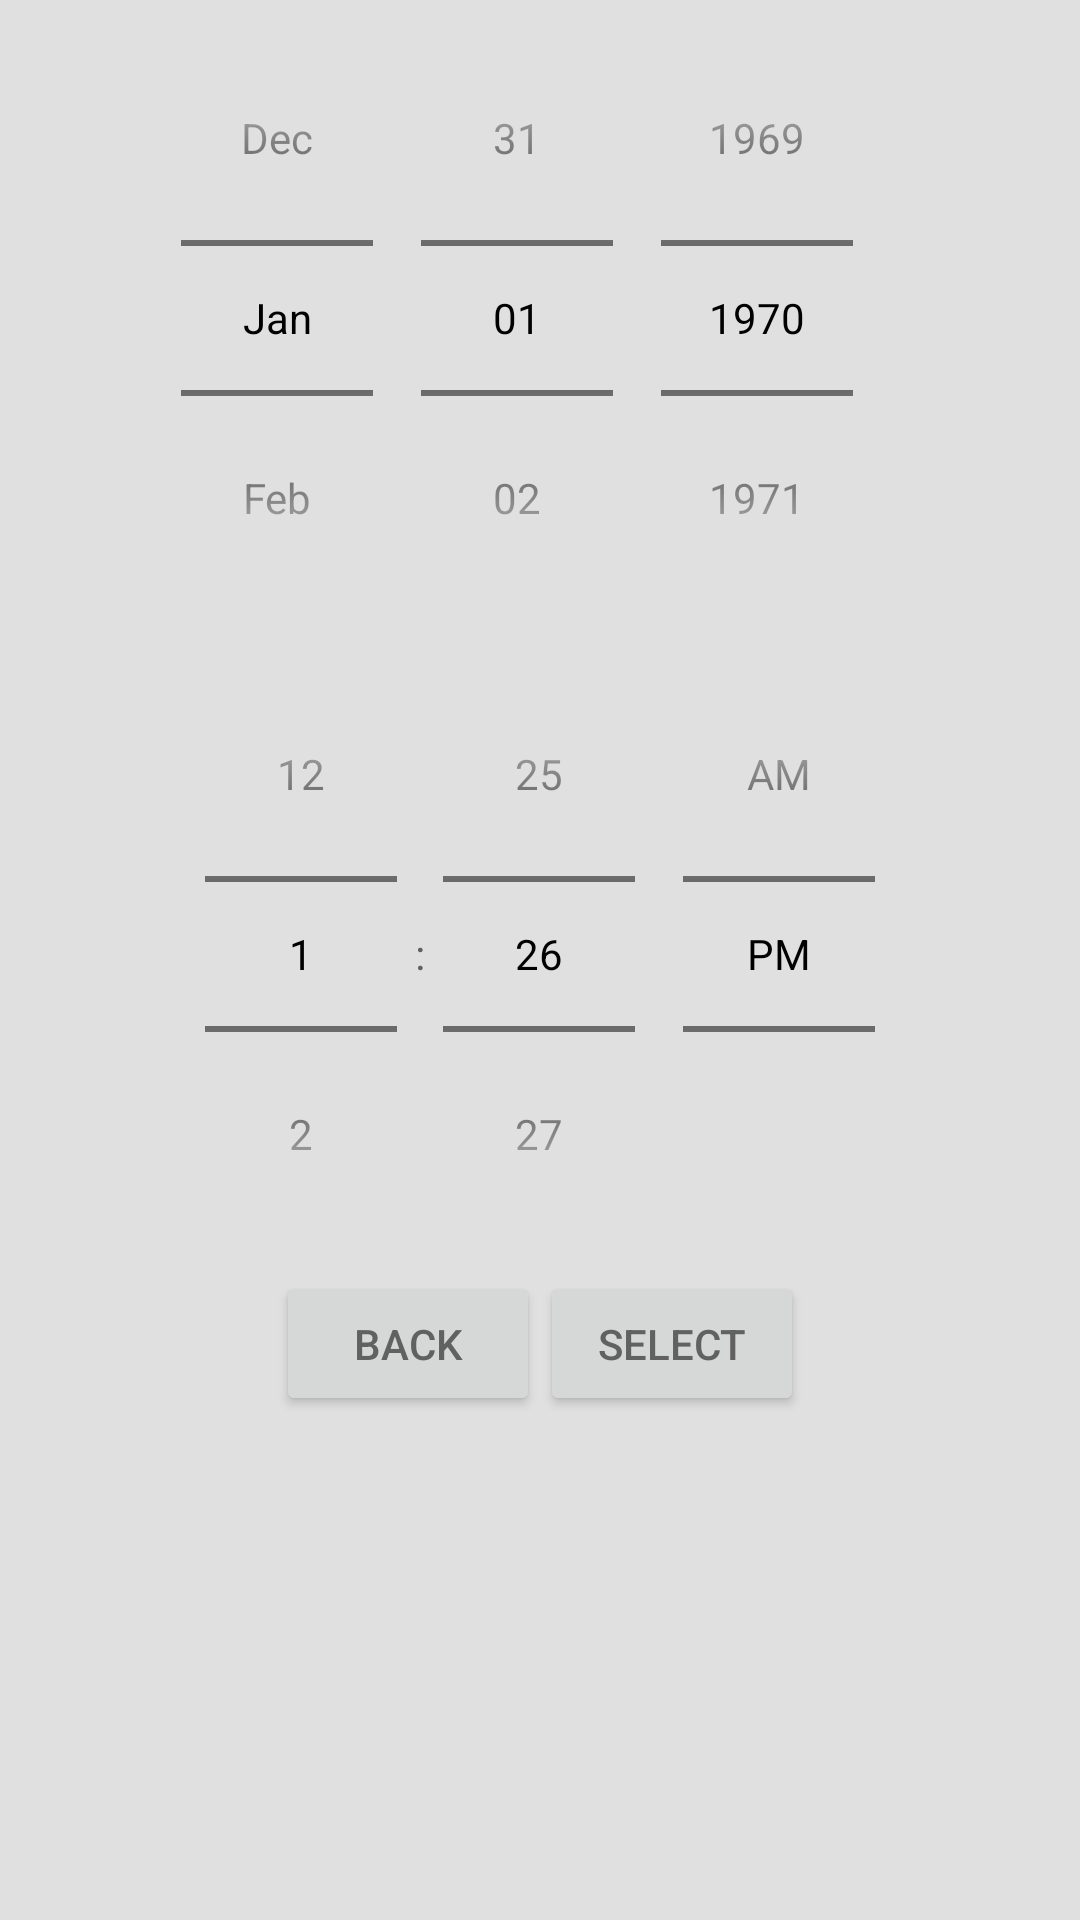

Produce the Android XML layout that renders to this screen, including the resource entries it uses.
<!-- AndroidManifest.xml: application theme MaterialAnimations -->
<!-- res/layout/add_alarm.xml -->
<?xml version="1.0" encoding="utf-8"?>
<LinearLayout
    xmlns:android="http://schemas.android.com/apk/res/android"
    android:layout_width="match_parent"
    android:layout_height="match_parent"
    android:orientation="vertical"
    >

    <LinearLayout
        android:layout_width="wrap_content"
        android:layout_height="wrap_content"
        android:orientation="vertical"
        android:layout_gravity="center"
        >

        <DatePicker
            android:id="@+id/datePicker"
            android:layout_width="wrap_content"
            android:layout_height="wrap_content"
            android:datePickerMode="spinner"
            android:calendarViewShown="false"
            />

        <TimePicker
            android:id="@+id/timePicker"
            android:layout_width="wrap_content"
            android:layout_height="wrap_content"
            android:timePickerMode="spinner"
            />

    </LinearLayout>

    <LinearLayout
        android:layout_width="wrap_content"
        android:layout_height="wrap_content"
        android:layout_gravity="center"
        >

        <Button
            android:layout_width="wrap_content"
            android:layout_height="wrap_content"
            android:text="Back"
            android:onClick="onClickBackBtn"
            />

        <Button
            android:layout_width="wrap_content"
            android:layout_height="wrap_content"
            android:text="Select"
            android:onClick="onClickSelectBtn"
            />

    </LinearLayout>

</LinearLayout>
<!-- resources referenced by this layout -->
<resources>
  <style name="MaterialAnimations" parent="@style/Theme.AppCompat.Light.NoActionBar">
          <item name="android:colorPrimary">@color/material_animations_primary</item>
          <item name="android:colorPrimaryDark">@color/material_animations_primary_dark</item>
          <item name="android:colorAccent">@color/material_animations_accent</item>
          <item name="android:textColorPrimary">@android:color/black</item>
          <item name="android:textColorPrimaryInverse">@color/text_light</item>
          <item name="android:statusBarColor">@color/material_animations_primary_dark</item>
          <item name="android:textColor">@color/text_dark</item>
          <item name="android:windowContentTransitions">true</item>
          <item name="android:windowBackground">@color/light_grey</item>
          <item name="android:windowAllowEnterTransitionOverlap">false</item>
          <item name="android:windowAllowReturnTransitionOverlap">false</item>
      </style>
  <color name="material_animations_primary">#039BE5</color>
  <color name="material_animations_primary_dark">#0277BD</color>
  <color name="material_animations_accent">#3F51B5</color>
  <color name="text_light">@android:color/white</color>
  <color name="text_dark">#616161</color>
  <color name="light_grey">#E0E0E0</color>
</resources>
